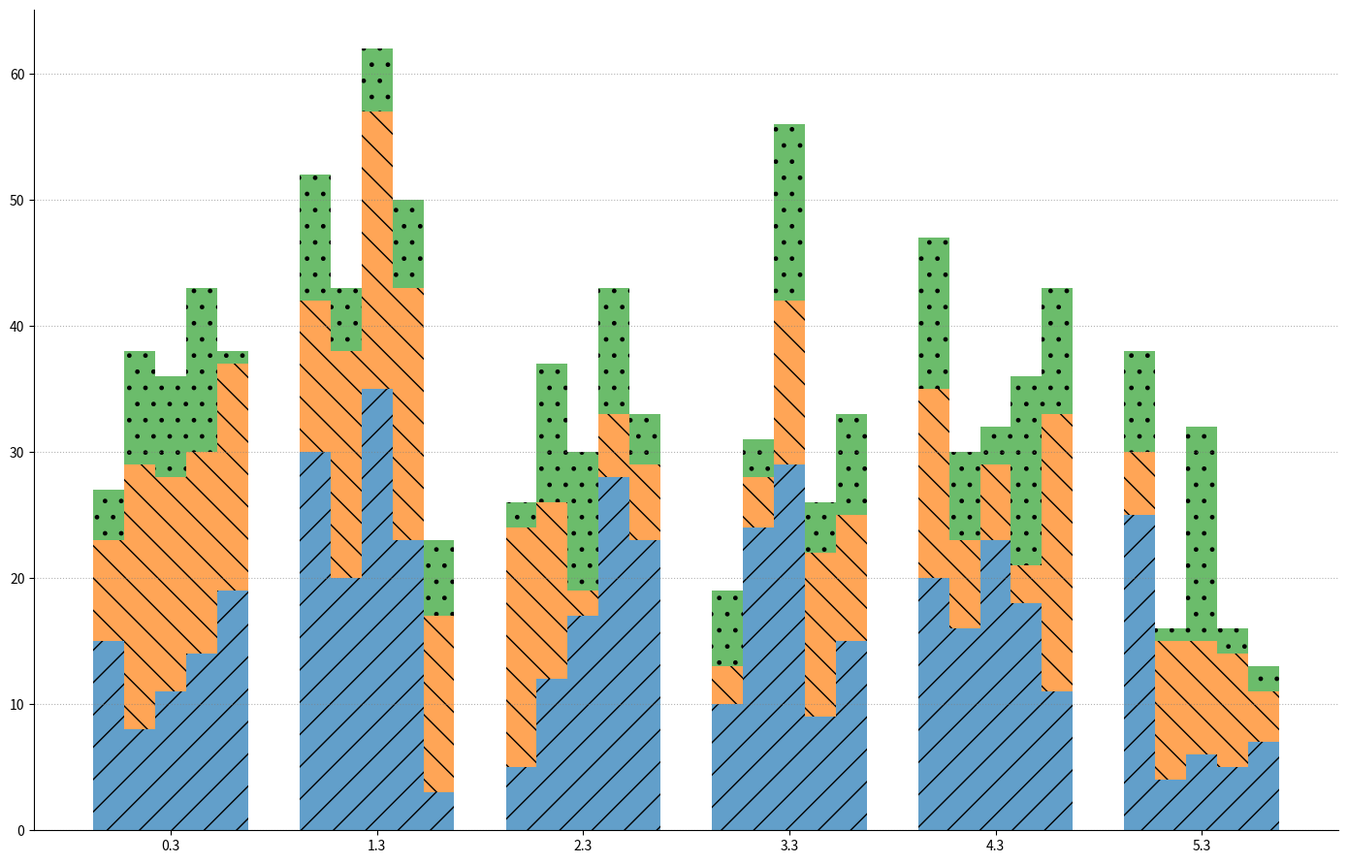

The script that saved this image:
import matplotlib.pyplot as plt
import numpy as np

years = np.arange(2020, 2026)

# Randomly shuffled contents of original data while keeping the structure
organic_cotton = np.array([
    [15, 30, 5, 10, 20, 25],   
    [8, 20, 12, 24, 16, 4],    
    [11, 35, 17, 29, 23, 6],   
    [14, 23, 28, 9, 18, 5],    
    [19, 3, 23, 15, 11, 7]     
])

recycled_polyester = np.array([
    [8, 12, 19, 3, 15, 5],     
    [21, 18, 14, 4, 7, 11],    
    [17, 22, 2, 13, 6, 9],     
    [16, 20, 5, 13, 3, 9],     
    [18, 14, 6, 10, 22, 4]     
])

hemp = np.array([
    [4, 10, 2, 6, 12, 8],      
    [9, 5, 11, 3, 7, 1],       
    [8, 5, 11, 14, 3, 17],     
    [13, 7, 10, 4, 15, 2],     
    [1, 6, 4, 8, 10, 2]        
])

fig, ax = plt.subplots(figsize=(14, 9))

bar_width = 0.15
x_indexes = np.arange(len(years))

colors = ['#1f77b4', '#ff7f0e', '#2ca02c']

for i in range(5):
    ax.bar(x_indexes + i * bar_width, organic_cotton[i], width=bar_width, color=colors[0], hatch='/', alpha=0.7)
    ax.bar(x_indexes + i * bar_width, recycled_polyester[i], width=bar_width, bottom=organic_cotton[i], color=colors[1], hatch='\\', alpha=0.7)
    ax.bar(x_indexes + i * bar_width, hemp[i], width=bar_width, bottom=organic_cotton[i] + recycled_polyester[i], color=colors[2], hatch='.', alpha=0.7)

ax.set_xticks(x_indexes + bar_width * 2)

ax.spines['top'].set_visible(False)
ax.spines['right'].set_visible(False)

ax.grid(axis='y', linestyle=':', linewidth=0.8, alpha=0.6, color='gray')

plt.tight_layout(rect=[0, 0, 1, 1])

plt.show()
